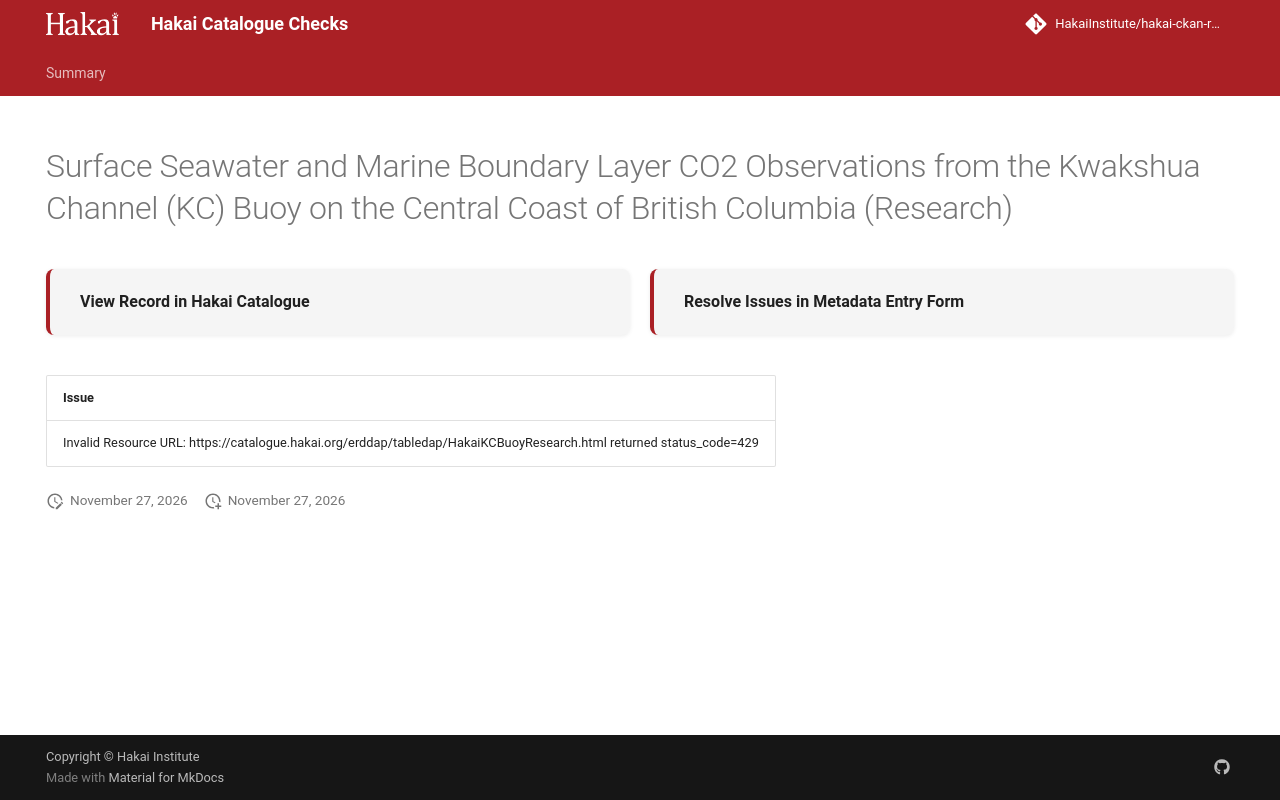

repository: HakaiInstitute/hakai-ckan-records-checks · page: main/records/3f883dc6-56ac-42f5-a1d4-6de554a9e63d/index.html · generator: mkdocs

---
title: Surface Seawater and Marine Boundary Layer CO2 Observations from the Kwakshua Channel (KC) Buoy on the Central Coast of British Columbia (Research)
hide:
  - navigation
  - toc
---

# Surface Seawater and Marine Boundary Layer CO2 Observations from the Kwakshua Channel (KC) Buoy on the Central Coast of British Columbia (Research)

<div style="display:flex;flex-wrap:wrap;gap:1rem;margin:1.5rem 0 2rem;">
  <a href="https://catalogue.hakai.org/dataset/ca-cioos_8b069feb-57fc-4d57-bf5c-761fd7cf0b45" target="_blank" rel="noopener noreferrer" style="flex:1;min-width:200px;padding:1rem 1.5rem;border-radius:8px;background:var(--md-code-bg-color);text-decoration:none;border-left:4px solid var(--md-primary-fg-color);box-shadow:0 1px 4px rgba(0,0,0,.08);display:flex;align-items:center;">
    <span style="font-weight:600;color:var(--md-typeset-color);">View Record in Hakai Catalogue</span>
  </a>
  
  <a href="https://hakaiinstitute.github.io/hakai-metadata-entry-form#/en/hakai/tV5qE0aUgaOjSVmgPgiZ6MyHuSy1/-MVOU3K945DDk7-D-ZfE" target="_blank" rel="noopener noreferrer" style="flex:1;min-width:200px;padding:1rem 1.5rem;border-radius:8px;background:var(--md-code-bg-color);text-decoration:none;border-left:4px solid var(--md-primary-fg-color);box-shadow:0 1px 4px rgba(0,0,0,.08);display:flex;align-items:center;">
    <span style="font-weight:600;color:var(--md-typeset-color);">Resolve Issues in Metadata Entry Form</span>
  </a>
  
</div>

| Issue                                                                                                               |
|:--------------------------------------------------------------------------------------------------------------------|
| Invalid Resource URL: https://catalogue.hakai.org/erddap/tabledap/HakaiKCBuoyResearch.html returned status_code=429 |

<script>
   document.addEventListener("DOMContentLoaded", function() {
    var map = L.map('map').setView([51.505, -125.09], 5);
    L.tileLayer('https://tile.openstreetmap.org/{z}/{x}/{y}.png', {
        maxZoom: 19,
        attribution: '&copy; <a href="http://www.openstreetmap.org/copyright">OpenStreetMap</a>'
    }).addTo(map);
    var geojsonFeature = {
        "type": "Feature",
        "properties": {
            "name" : "Surface Seawater and Marine Boundary Layer CO2 Observations from the Kwakshua Channel (KC) Buoy on the Central Coast of British Columbia (Research)"
        },
        "geometry": {'type': 'Point', 'coordinates': [-127.9697, 51.6507]}
    }
    L.geoJSON(geojsonFeature).addTo(map);
   })
</script>
